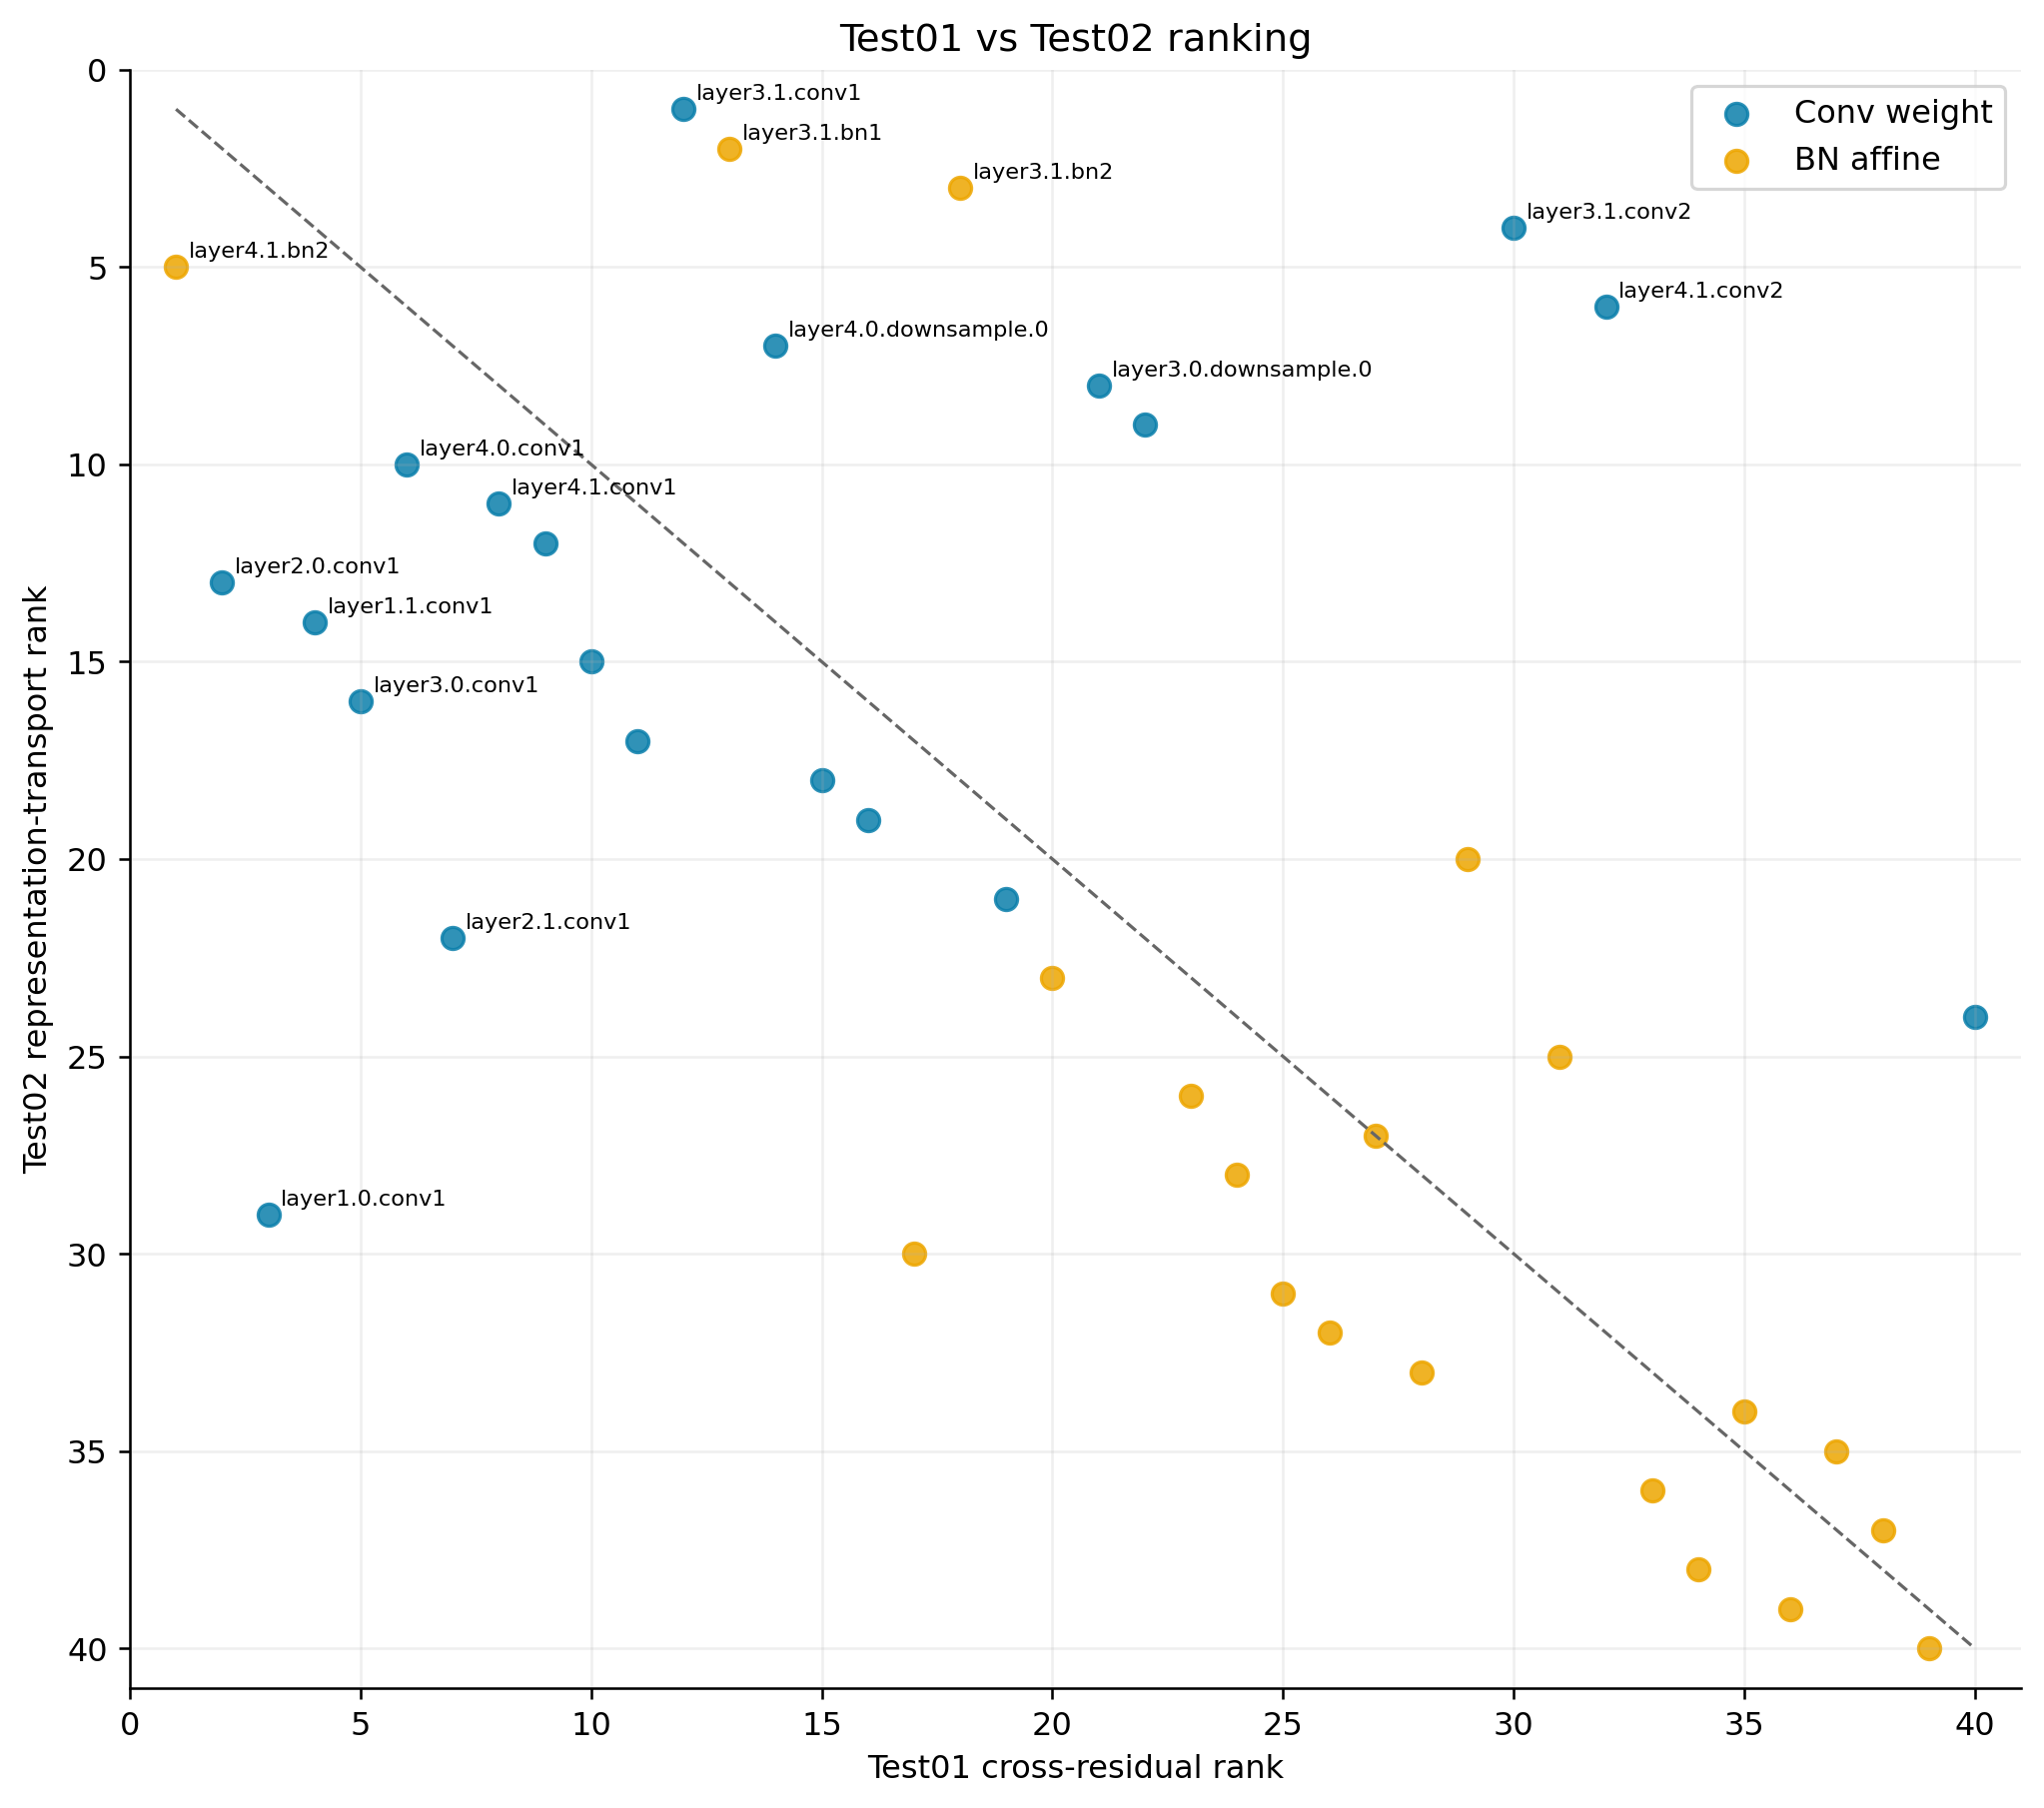

The table this chart was drawn from, first rows:
module	operator_type	rt_rank	rt_score	cross_rank	cross_abs_mean	rank_delta_rt_minus_cross
layer3.1.conv1	conv_weight	1	1.958	12	0.327	-11
layer3.1.bn1	bn_affine	2	1.743	13	0.3001	-11
layer3.1.bn2	bn_affine	3	1.735	18	0.2617	-15
layer3.1.conv2	conv_weight	4	1.567	30	0.1348	-26
layer4.1.bn2	bn_affine	5	1.545	1	1.465	4
layer4.1.conv2	conv_weight	6	1.376	32	0.1318	-26
layer4.0.downsample.0	conv_weight	7	1.24	14	0.2986	-7
layer3.0.downsample.0	conv_weight	8	1.21	21	0.2299	-13
layer4.0.conv2	conv_weight	9	1.173	22	0.1947	-13
layer4.0.conv1	conv_weight	10	1.127	6	0.5126	4
layer4.1.conv1	conv_weight	11	1.06	8	0.4809	3
layer3.0.conv2	conv_weight	12	0.9827	9	0.4774	3
layer2.0.conv1	conv_weight	13	0.9572	2	0.905	11
layer1.1.conv1	conv_weight	14	0.9028	4	0.7896	10
layer2.0.downsample.0	conv_weight	15	0.8907	10	0.4085	5
layer3.0.conv1	conv_weight	16	0.8418	5	0.6832	11
layer2.0.conv2	conv_weight	17	0.8351	11	0.3458	6
layer1.0.conv2	conv_weight	18	0.7666	15	0.2907	3
layer2.1.conv2	conv_weight	19	0.7274	16	0.2802	3
layer3.0.downsample.1	bn_affine	20	0.7219	29	0.1384	-9
layer1.1.conv2	conv_weight	21	0.6985	19	0.2577	2
layer2.1.conv1	conv_weight	22	0.6904	7	0.4923	15
bn1	bn_affine	23	0.6845	20	0.2553	3
conv1	conv_weight	24	0.5012	40	0.0	-16
layer1.0.bn2	bn_affine	25	0.4895	31	0.1327	-6
layer2.0.downsample.1	bn_affine	26	0.4781	23	0.1884	3
layer2.0.bn1	bn_affine	27	0.4558	27	0.1717	0
layer1.1.bn2	bn_affine	28	0.4497	24	0.188	4
layer1.0.conv1	conv_weight	29	0.4415	3	0.8169	26
layer4.0.downsample.1	bn_affine	30	0.4266	17	0.2676	13
layer4.1.bn1	bn_affine	31	0.3953	25	0.188	6
layer1.0.bn1	bn_affine	32	0.3829	26	0.1781	6
layer2.1.bn2	bn_affine	33	0.3284	28	0.1401	5
layer1.1.bn1	bn_affine	34	0.2894	35	0.1245	-1
layer4.0.bn1	bn_affine	35	0.212	37	0.09805	-2
layer4.0.bn2	bn_affine	36	0.2022	33	0.1313	3
layer2.1.bn1	bn_affine	37	0.1967	38	0.08858	-1
layer2.0.bn2	bn_affine	38	0.1823	34	0.1255	4
layer3.0.bn2	bn_affine	39	0.1559	36	0.1233	3
layer3.0.bn1	bn_affine	40	0.1156	39	0.07564	1
